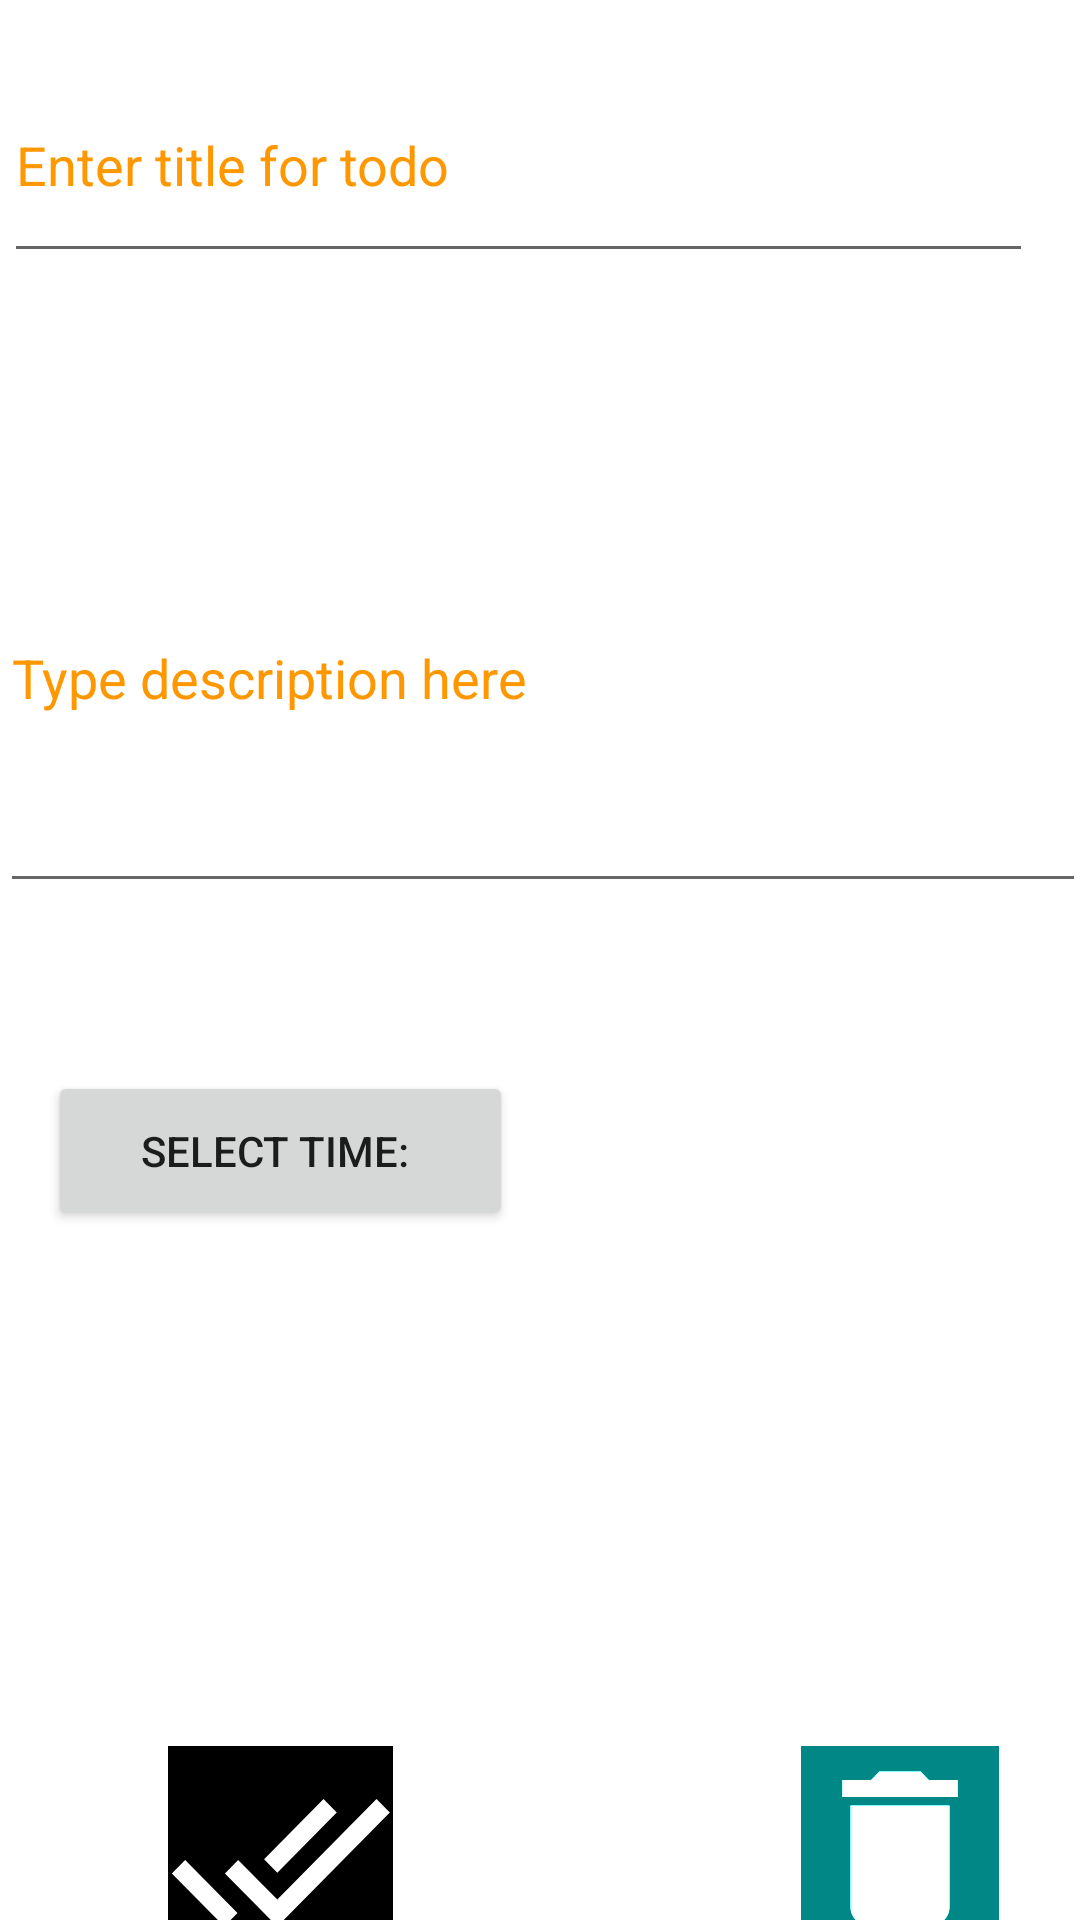

This screen was rendered from an Android layout file. Write that file and the resources it references.
<!-- AndroidManifest.xml: application theme Theme.Todo -->
<!-- res/layout/activity_update.xml -->
<?xml version="1.0" encoding="utf-8"?>
<androidx.constraintlayout.widget.ConstraintLayout xmlns:android="http://schemas.android.com/apk/res/android"
    xmlns:app="http://schemas.android.com/apk/res-auto"
    xmlns:tools="http://schemas.android.com/tools"
    android:layout_width="match_parent"
    android:layout_height="match_parent"
    android:backgroundTint="@color/black"
    tools:context=".activity.UpdateActivity">


    <TextView
        android:id="@+id/textViewUpdate"
        android:layout_width="wrap_content"
        android:layout_height="wrap_content"
        android:layout_marginTop="26dp"
        android:layout_marginBottom="211dp"
        android:inputType="text"
        android:minHeight="20dp"
        android:text="Update existing  todo"
        android:textSize="20dp"
        android:textStyle="bold|normal"
        app:layout_constraintBottom_toTopOf="@+id/txt_desc_update"
        app:layout_constraintEnd_toEndOf="parent"
        app:layout_constraintHorizontal_bias="0.011"
        app:layout_constraintStart_toStartOf="parent"
        app:layout_constraintTop_toTopOf="parent" />

    <EditText
        android:id="@+id/txt_name_update"
        android:layout_width="343dp"
        android:layout_height="75dp"
        android:layout_marginTop="48dp"
        android:hint="@string/enter_title_for_todo"
        android:inputType="textAutoCorrect|textShortMessage"
        android:minHeight="48dp"
        android:textColorHint="#FF9800"
        app:layout_constraintEnd_toEndOf="parent"
        app:layout_constraintHorizontal_bias="0.069"
        app:layout_constraintStart_toStartOf="parent"
        app:layout_constraintTop_toBottomOf="@+id/textViewUpdate" />


    <EditText
        android:id="@+id/txt_desc_update"
        android:layout_width="362dp"
        android:layout_height="153dp"
        android:hint="@string/type_description_here"
        android:inputType="textAutoCorrect|textShortMessage"
        android:minHeight="48dp"
        android:textColorHint="#FF9800"
        app:layout_constraintBottom_toBottomOf="parent"
        app:layout_constraintEnd_toEndOf="parent"
        app:layout_constraintHorizontal_bias="0.04"
        app:layout_constraintStart_toStartOf="parent"
        app:layout_constraintTop_toTopOf="parent"
        app:layout_constraintVertical_bias="0.304"
        app:layout_constraintTop_toBottomOf="@+id/txt_name_update" />

    />

    <Button
        android:id="@+id/btn_timePicker_update"
        android:layout_width="155dp"
        android:layout_height="53dp"
        android:layout_marginStart="16dp"
        android:layout_marginTop="56dp"
        android:text="Select time: "
        app:layout_constraintBottom_toTopOf="@+id/update_button"
        app:layout_constraintStart_toStartOf="parent"
        app:layout_constraintTop_toBottomOf="@+id/txt_desc_update"
        app:layout_constraintVertical_bias="0.055"
        />

    <Button
        android:id="@+id/update_button"
        android:layout_width="75dp"
        android:layout_height="76dp"
        android:layout_marginTop="172dp"
        android:background="@drawable/update_button"
        android:backgroundTint="@color/black"
        android:backgroundTintMode="add"
        android:textColor="#B200C853"
        app:layout_constraintEnd_toEndOf="parent"
        app:layout_constraintHorizontal_bias="0.196"
        app:layout_constraintStart_toStartOf="parent"
        app:layout_constraintTop_toBottomOf="@+id/btn_timePicker_update" />

    <Button
        android:id="@+id/delete_button"
        android:layout_width="66dp"
        android:layout_height="68dp"
        android:layout_marginStart="256dp"
        android:layout_marginTop="172dp"
        android:background="@drawable/delete_button"
        android:backgroundTint="@color/teal_700"
        android:backgroundTintMode="add"
        android:textColor="#D50000"
        app:layout_constraintEnd_toEndOf="parent"
        app:layout_constraintHorizontal_bias="0.292"
        app:layout_constraintStart_toStartOf="parent"
        app:layout_constraintTop_toBottomOf="@+id/btn_timePicker_update" />


</androidx.constraintlayout.widget.ConstraintLayout>
<!-- resources referenced by this layout -->
<resources>
  <!-- drawable delete_button (drawable) -->
  <vector android:height="24dp" android:tint="#0EF434"
      android:viewportHeight="24" android:viewportWidth="24"
      android:width="24dp" xmlns:android="http://schemas.android.com/apk/res/android">
      <path android:fillColor="@android:color/white" android:pathData="M6,19c0,1.1 0.9,2 2,2h8c1.1,0 2,-0.9 2,-2V7H6v12zM19,4h-3.5l-1,-1h-5l-1,1H5v2h14V4z"/>
  </vector>
  <!-- drawable update_button (drawable) -->
  <vector android:height="24dp" android:tint="#0EF434"
      android:viewportHeight="24" android:viewportWidth="24"
      android:width="24dp" xmlns:android="http://schemas.android.com/apk/res/android">
      <path android:fillColor="@android:color/white" android:pathData="M18,7l-1.41,-1.41 -6.34,6.34 1.41,1.41L18,7zM22.24,5.59L11.66,16.17 7.48,12l-1.41,1.41L11.66,19l12,-12 -1.42,-1.41zM0.41,13.41L6,19l1.41,-1.41L1.83,12 0.41,13.41z"/>
  </vector>
  <string name="enter_title_for_todo">Enter title for todo</string>
  <string name="type_description_here">Type description here</string>
  <style name="Theme.Todo" parent="Theme.MaterialComponents.DayNight">
          
          <item name="colorPrimary">@color/purple_500</item>
          <item name="colorPrimaryVariant">@color/purple_700</item>
          <item name="colorOnPrimary">@color/white</item>
          
          <item name="colorSecondary">@color/teal_200</item>
          <item name="colorSecondaryVariant">@color/teal_700</item>
          <item name="colorOnSecondary">@color/black</item>
          
          <item name="android:statusBarColor" tools:targetApi="l">?attr/colorPrimaryVariant</item>
          
      </style>
  <!-- not gathered from this repository: default colours our renderer supplied (Android Studio template values) -->
  <color name="purple_500">#FF6200EE</color>
  <color name="purple_700">#FF3700B3</color>
  <color name="teal_200">#FF03DAC5</color>
  <color name="teal_700">#FF018786</color>
  <color name="black">#FF000000</color>
  <color name="white">#FFFFFFFF</color>
</resources>
